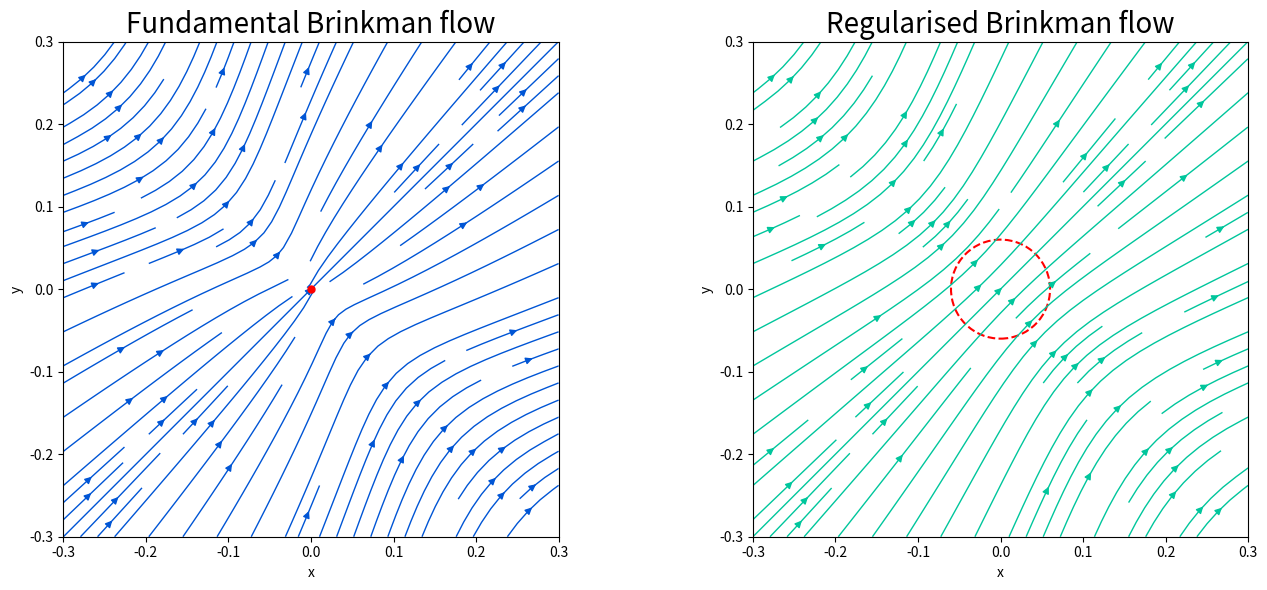

Recreate this plot in Python.
import numpy as np
import matplotlib.pyplot as plt
from matplotlib import cm

## Define model parameters:
alpha = 1.0
delta = 0.1
F = np.array([1, 1])  

## Define plot parameters:
x = np.linspace(-0.3, 0.3, 1000)
y = np.linspace(-0.3, 0.3, 1000)
X, Y = np.meshgrid(x, y)
r = np.sqrt(X**2 + Y**2)
r[r == 0] = 1e-10 

## Define fundamental functions:
def H1_fundamental(r, alpha):
    return (np.exp(-alpha * r) / (4 * np.pi * r)) * (1 + 1/(alpha*r) + 1/(alpha**2 * r**2)) - 1/(4 * np.pi * alpha**2 * r**3)

def H2_fundamental(r, alpha):
    return -np.exp(-alpha * r) / (4 * np.pi * r**3) * (1 + 3/(alpha*r) + 3/(alpha**2 * r**2)) + 3/(4 * np.pi * alpha**2 * r**5)

## Define regularised functions:
def H1_regularised(r, alpha, delta):
    R_blob = np.sqrt(r**2 + delta**2)
    return (np.exp(-alpha * R_blob) / (4 * np.pi * R_blob)) * (1 + 1/(alpha*R_blob) + 1/(alpha**2 * R_blob**2)) - 1/(4 * np.pi * alpha**2 * R_blob**3) + delta**2 * H2_regularised(r, alpha, delta)

def H2_regularised(r, alpha, delta):
    R_blob = np.sqrt(r**2 + delta**2)
    return -np.exp(-alpha * R_blob) / (4 * np.pi * R_blob**3) * (1 + 3/(alpha*R_blob) + 3/(alpha**2 * R_blob**2)) + 3/(4 * np.pi * alpha**2 * R_blob**5)

## Calculate values for the velocity field:
r_hat_x = X / r
r_hat_y = Y / r
F_dot_r = F[0]*X + F[1]*Y

## Define velocity field function:
def velocity_field(H1, H2):
    u_x = F[0] * H1 + F_dot_r * X * H2
    u_y = F[1] * H1 + F_dot_r * Y * H2
    return u_x, u_y

## Calculate solutions:
H1_f = H1_fundamental(r, alpha)
H2_f = H2_fundamental(r, alpha)
u_fx, u_fy = velocity_field(H1_f, H2_f)

H1_r = H1_regularised(r, alpha, delta)
H2_r = H2_regularised(r, alpha, delta)
u_rx, u_ry = velocity_field(H1_r, H2_r)

## Plot using Brinkman colour scheme: 
fig, axs = plt.subplots(1, 2, figsize=(14, 6))

cmap = cm.get_cmap('winter', 10)
cmap = [cmap(i) for i in range(cmap.N)]

axs[0].streamplot(x, y, u_fx, u_fy, color=cmap[3], linewidth=1)
axs[0].set_title("Fundamental Brinkman flow", fontsize=20)
axs[0].set_aspect('equal')

axs[1].streamplot(x, y, u_rx, u_ry, color=cmap[7], linewidth=1)
axs[1].set_title("Regularised Brinkman flow", fontsize=20)
axs[1].set_aspect('equal')

for ax in axs:
    ax.set_xlim([-0.3, 0.3])
    ax.set_ylim([-0.3, 0.3])
    ax.set_xlabel('x')
    ax.set_ylabel('y')

## Add markers at the origin to represent concentrations of the forces:
axs[0].plot(0, 0, 'ro', markersize=5)

circle = plt.Circle((0, 0), 0.06, edgecolor='red', facecolor='none', linestyle='--', linewidth=1.5)
axs[1].add_patch(circle)

plt.tight_layout()
plt.show()
